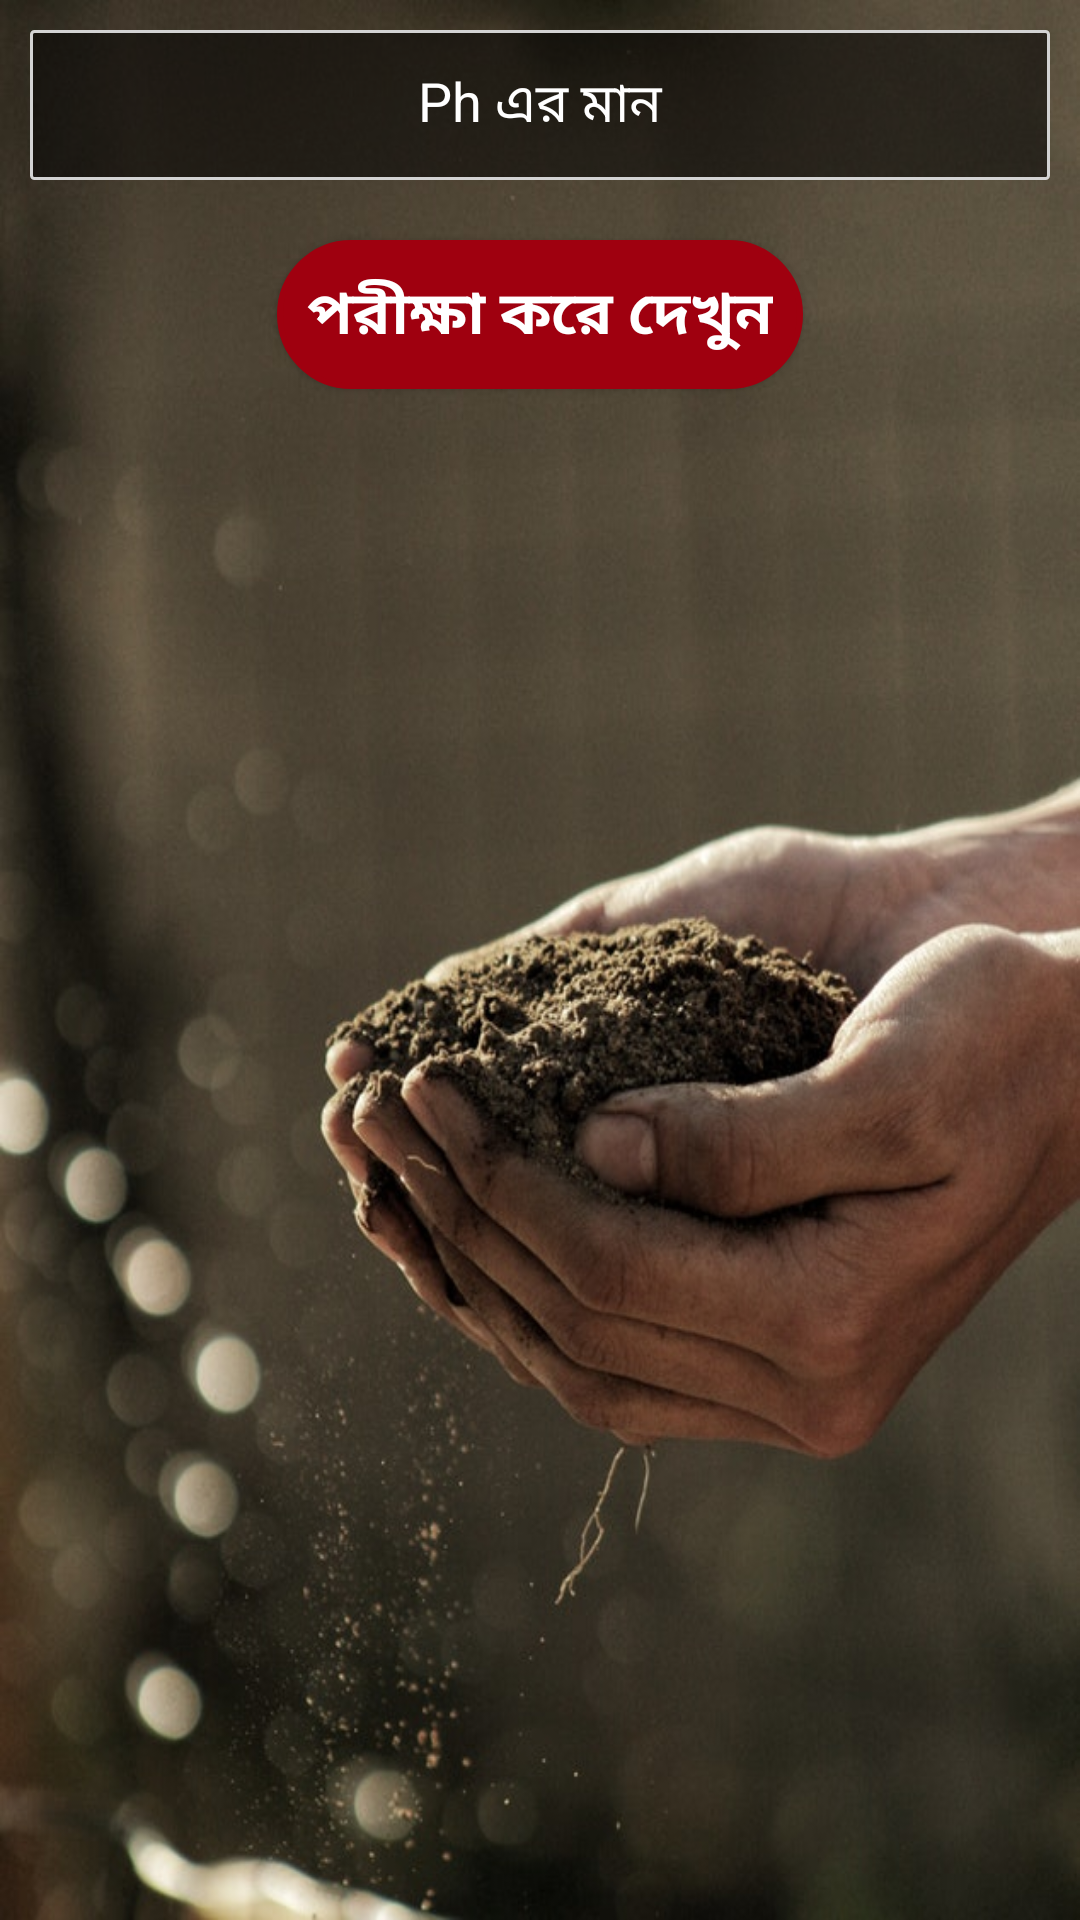

Reconstruct the res/layout file that produces this screen, plus the resources it refers to.
<!-- AndroidManifest.xml: application theme AppTheme -->
<!-- res/layout/activity_ph.xml -->
<?xml version="1.0" encoding="utf-8"?>
<LinearLayout xmlns:android="http://schemas.android.com/apk/res/android"
    xmlns:app="http://schemas.android.com/apk/res-auto"
    xmlns:tools="http://schemas.android.com/tools"
    android:layout_width="match_parent"
    android:layout_height="match_parent"
    tools:context=".Ph"
    android:orientation="vertical"
    android:background="@drawable/soil">

    <EditText
        android:id="@+id/ph_measu"
        android:layout_width="match_parent"
        android:layout_height="50dp"
        android:layout_marginLeft="10dp"
        android:layout_marginRight="10dp"
        android:layout_marginTop="10dp"
        android:background="@drawable/write_text"
        android:drawablePadding="10dp"
        android:gravity="center"
        android:hint="Ph এর মান"
        android:inputType="numberDecimal"
        android:paddingLeft="10dp"

        android:paddingRight="10dp"
        android:textColor="#fff"
        android:textColorHint="#fff" />


    <Button
        android:layout_gravity="center_horizontal"
        android:layout_marginTop="20dp"
        android:padding="10dp"
        android:drawablePadding="10dp"
        android:layout_width="wrap_content"
        android:layout_height="wrap_content"
        android:text="পরীক্ষা করে দেখুন"
        android:drawableLeft="@drawable/ic_near_me_white_24dp"
        android:background="@drawable/new_list"
        android:textAllCaps="false"
        android:textColor="#fff"
        android:textStyle="bold"
        android:textSize="20dp"
        android:onClick="ph_Test"
        />

</LinearLayout>
<!-- resources referenced by this layout -->
<resources>
  <!-- drawable new_list (drawable) -->
  <?xml version="1.0" encoding="utf-8"?>
  <shape xmlns:android="http://schemas.android.com/apk/res/android" android:shape="rectangle">
      <corners android:radius="90dp"/>
      <padding android:left="12dp" android:right="12dp" android:top="6dp" android:bottom="6dp"/>
      <stroke android:width="2dp" android:color="#9F000F"/>
      <solid android:color="#9F000F" />
  </shape>
  <!-- drawable soil: jpg bitmap (drawable, 86645 bytes) -->
  <!-- drawable write_text (drawable) -->
  <?xml version="1.0" encoding="utf-8"?>
  <shape xmlns:android="http://schemas.android.com/apk/res/android"
      android:shape="rectangle">
      <solid android:color="#8000"/>
      <stroke android:width="1dp"
          android:color="#d3d3d3"/>
      <corners
          android:radius="1dp"/>
  
  </shape>
  <style name="AppTheme" parent="Theme.AppCompat.Light.NoActionBar">
          
          <item name="colorPrimary">@color/colorPrimary</item>
          <item name="colorPrimaryDark">@color/colorPrimaryDark</item>
          <item name="colorAccent">@color/colorAccent</item>
      </style>
  <color name="colorPrimary">#3F51B5</color>
  <color name="colorPrimaryDark">#303F9F</color>
  <color name="colorAccent">#FF4081</color>
</resources>
